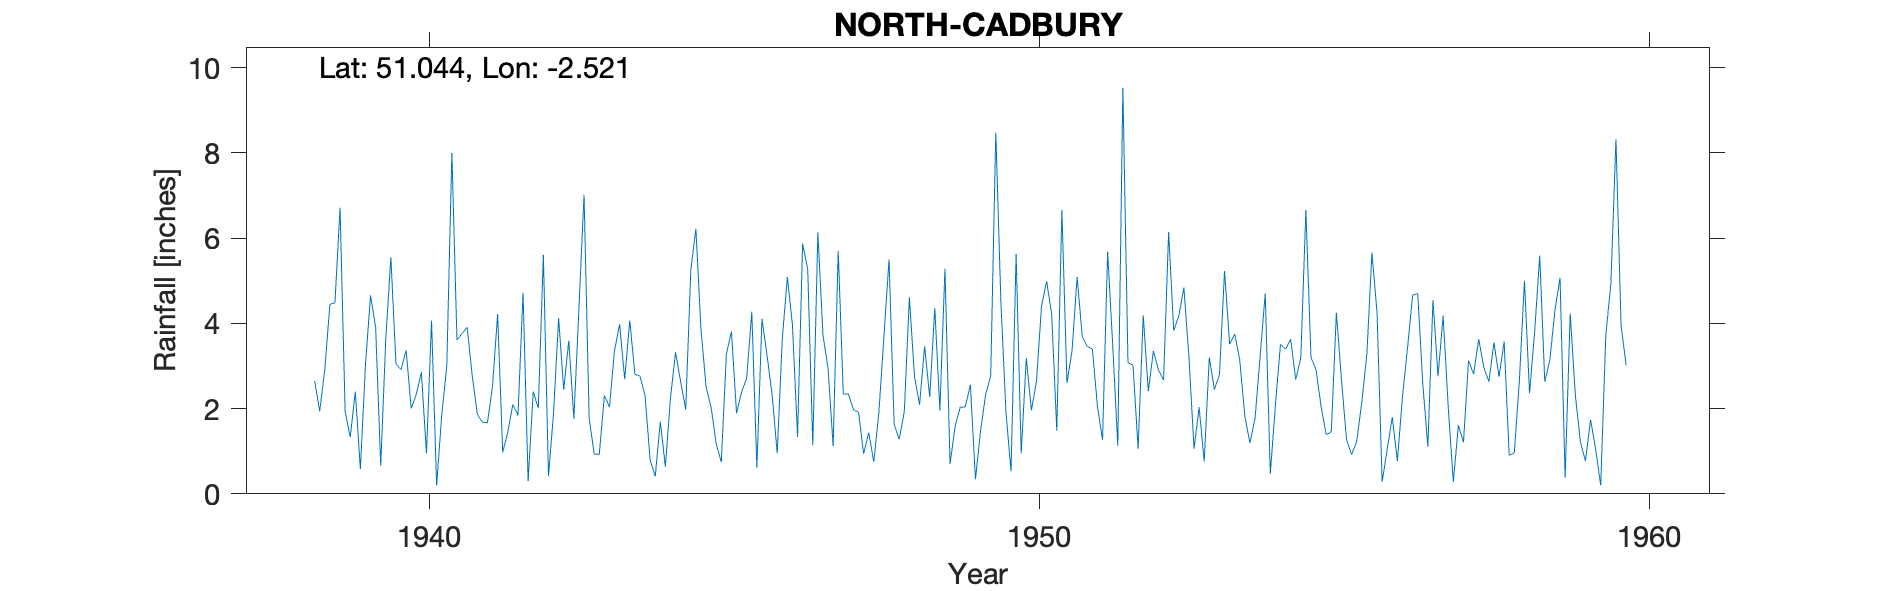

Data behind this chart, as committed beside it:
NORTH-CADBURY, , , , , , , , , , , , , , , , , , , , , , , 
Grid ref, ST636272, Long, -2.521, Lat, 51.04, Elevation, 240, ft, , , , , , , , , , , , , , , 
Station no, 2075/5, , , , , , , , , , , , , , , , , , , , , , 
, 1931, 1932, 1933, 1934, 1935, 1936, 1937, 1938, 1939, 1940, 1941, 1942, 1943, 1944, 1945, 1946, 1947, 1948, 1949, 1950, 1951, 1952, 1953
January, , , , , , , , , 6.71, 2.91, 3.76, 4.72, 7.02, 2.31, 2.52, 3.25, 2.95, 5.5, 0.7, 0.53, 3.35, 3.01, 1.06
February, , , , , , , , , 1.94, 3.37, 3.91, 0.3, 1.78, 0.79, 2.02, 2.32, 1.12, 1.64, 1.59, 5.63, 5.09, 1.06, 2.03
March, , , , , , , , , 1.33, 2, 2.77, 2.4, 0.93, 0.41, 1.18, 0.95, 5.7, 1.28, 2.03, 0.95, 3.7, 4.19, 0.76
April, , , , , , , , , 2.4, 2.34, 1.87, 2.01, 0.93, 1.69, 0.74, 3.64, 2.34, 1.93, 2.04, 3.19, 3.46, 2.41, 3.2
May, , , , , , , , , 0.58, 2.85, 1.68, 5.61, 2.31, 0.64, 3.28, 5.09, 2.34, 4.61, 2.56, 1.96, 3.4, 3.35, 2.45
June, , , , , , , , , 3.03, 0.95, 1.67, 0.41, 2.04, 2.25, 3.81, 3.96, 1.97, 2.76, 0.34, 2.63, 2.05, 2.91, 2.8
July, , , , , , , , , 4.66, 4.06, 2.53, 1.9, 3.37, 3.32, 1.89, 1.34, 1.92, 2.09, 1.48, 4.41, 1.27, 2.67, 5.23
August, , , , , , , , 2.65, 3.91, 0.2, 4.22, 4.12, 3.98, 2.63, 2.39, 5.87, 0.94, 3.46, 2.33, 4.99, 5.68, 6.14, 3.51
September, , , , , , , , 1.94, 0.66, 1.84, 0.97, 2.44, 2.69, 1.98, 2.72, 5.27, 1.44, 2.27, 2.77, 4.21, 3.49, 3.83, 3.75
October, , , , , , , , 2.92, 3.65, 3, 1.45, 3.6, 4.07, 5.25, 4.27, 1.14, 0.75, 4.36, 8.48, 1.48, 1.13, 4.17, 3.13
November, , , , , , , , 4.44, 5.55, 8, 2.1, 1.76, 2.81, 6.22, 0.62, 6.13, 1.91, 1.96, 4.51, 6.66, 9.53, 4.84, 1.81
December, , , , , , , , 4.49, 3.05, 3.61, 1.84, 4.36, 2.76, 3.86, 4.11, 3.72, 3.71, 5.28, 1.91, 2.6, 3.08, 3.21, 1.19
Total, , , , , , , , , 37.47, 35.13, 28.77, 33.63, 34.69, 31.35, 29.55, 42.68, 27.09, 37.14, 30.74, 39.24, 45.23, 41.79, 30.92
Observer lived at The Cottage Between th…, , , , , , , , , , , , , , , , , , , , , , , 
1960 Observer died, , , , , , , , , , , , , , , , , , , , , , , 
MIDAS has a station called North Cadbury…, , , , , , , , , , , , , , , , , , , , , , , 
